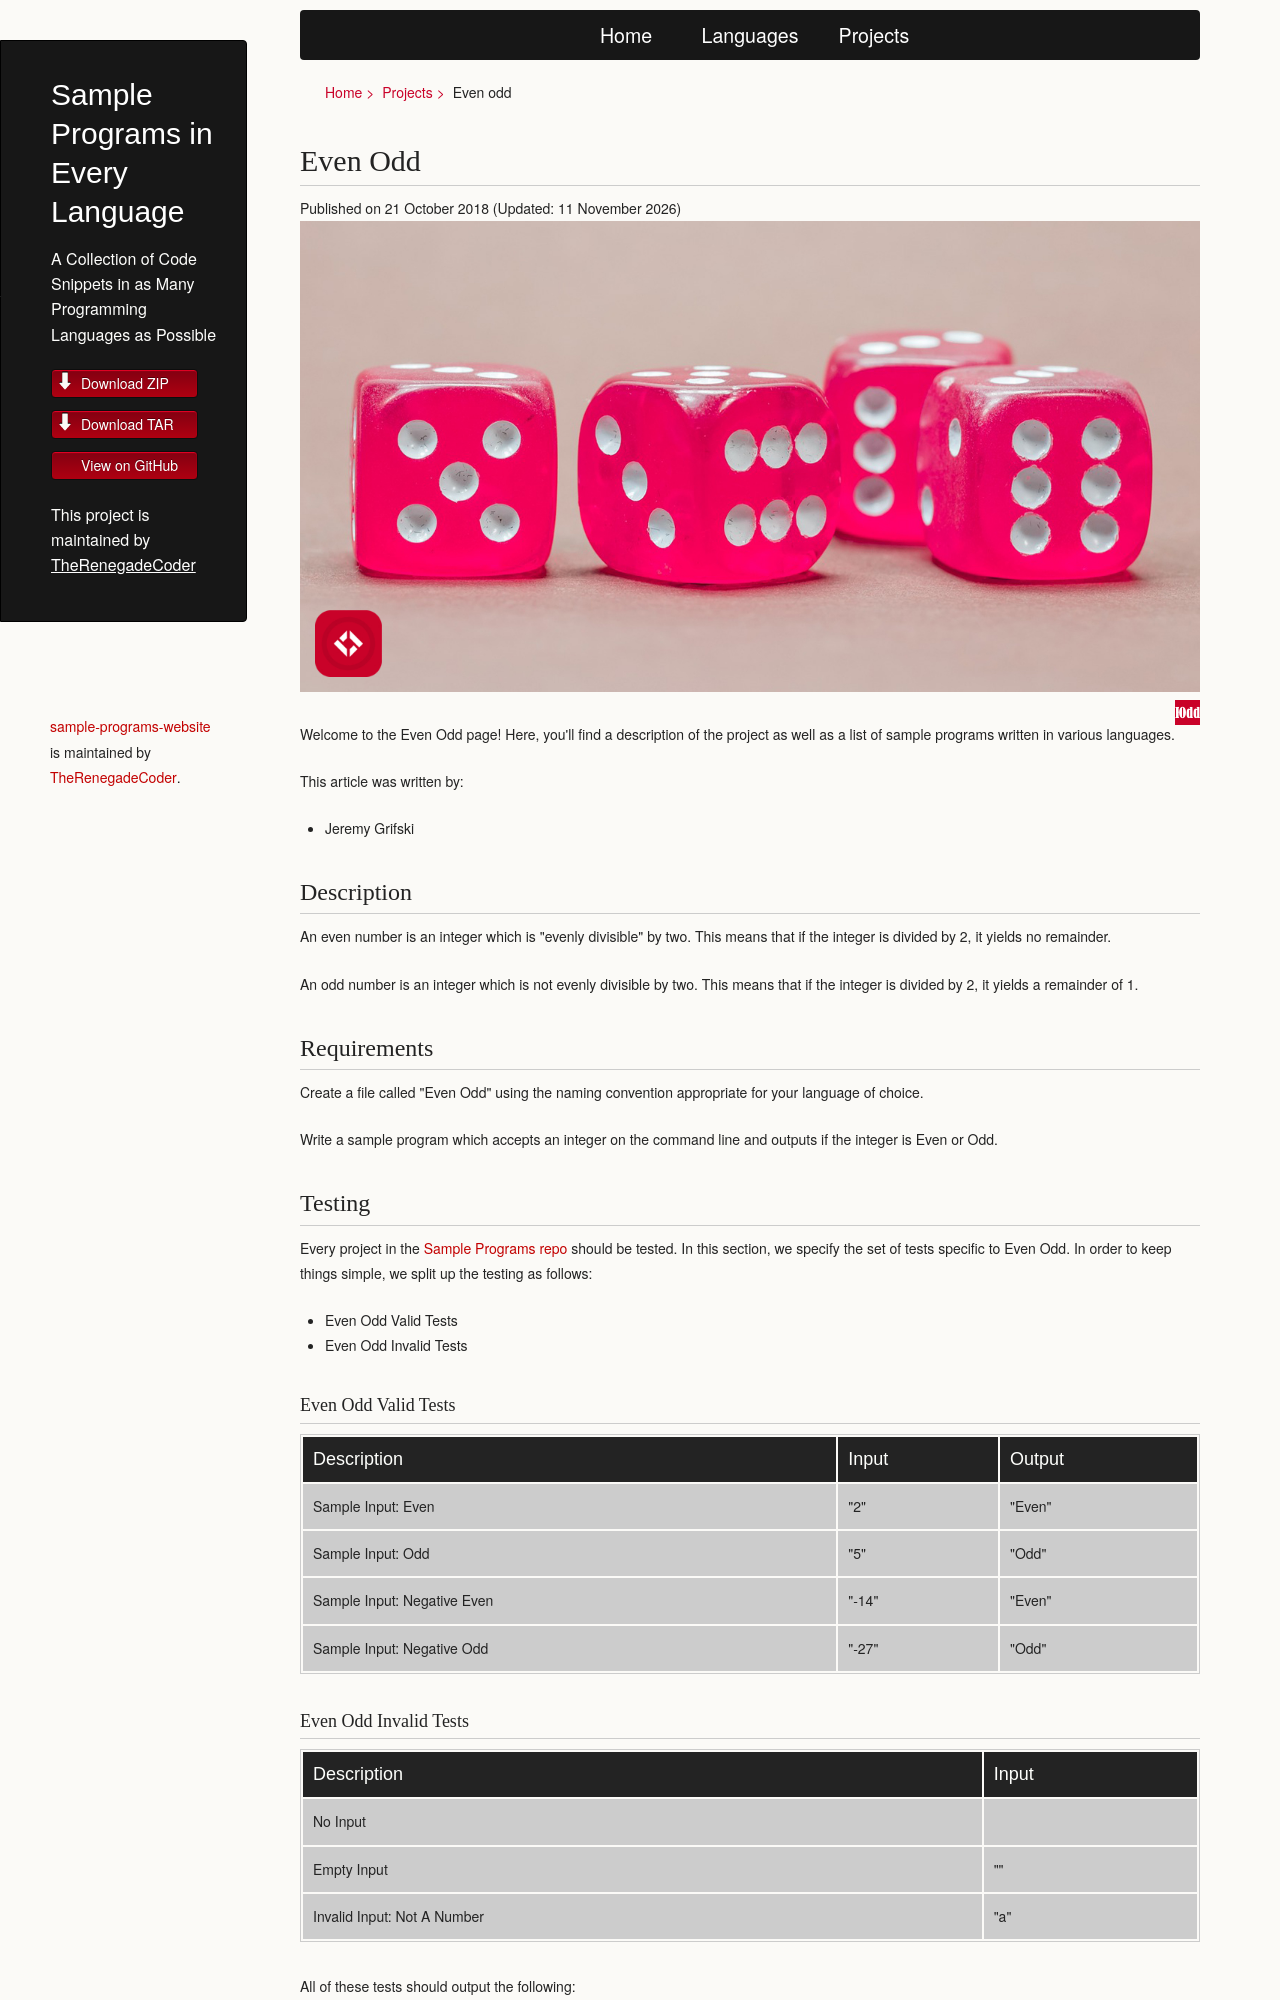

repository: TheRenegadeCoder/sample-programs-website · page: projects/even-odd/index.html · generator: jekyll

# Even Odd

An even number is an integer which is "evenly divisible" by two. This
means that if the integer is divided by 2, it yields no remainder.

An odd number is an integer which is not evenly divisible by two. This
means that if the integer is divided by 2, it yields a remainder of 1.
